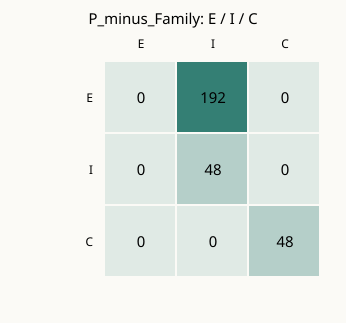

The table this chart was drawn from, first rows:
gold\pred, E, I, C
E, 0, 192, 0
I, 0, 48, 0
C, 0, 0, 48
